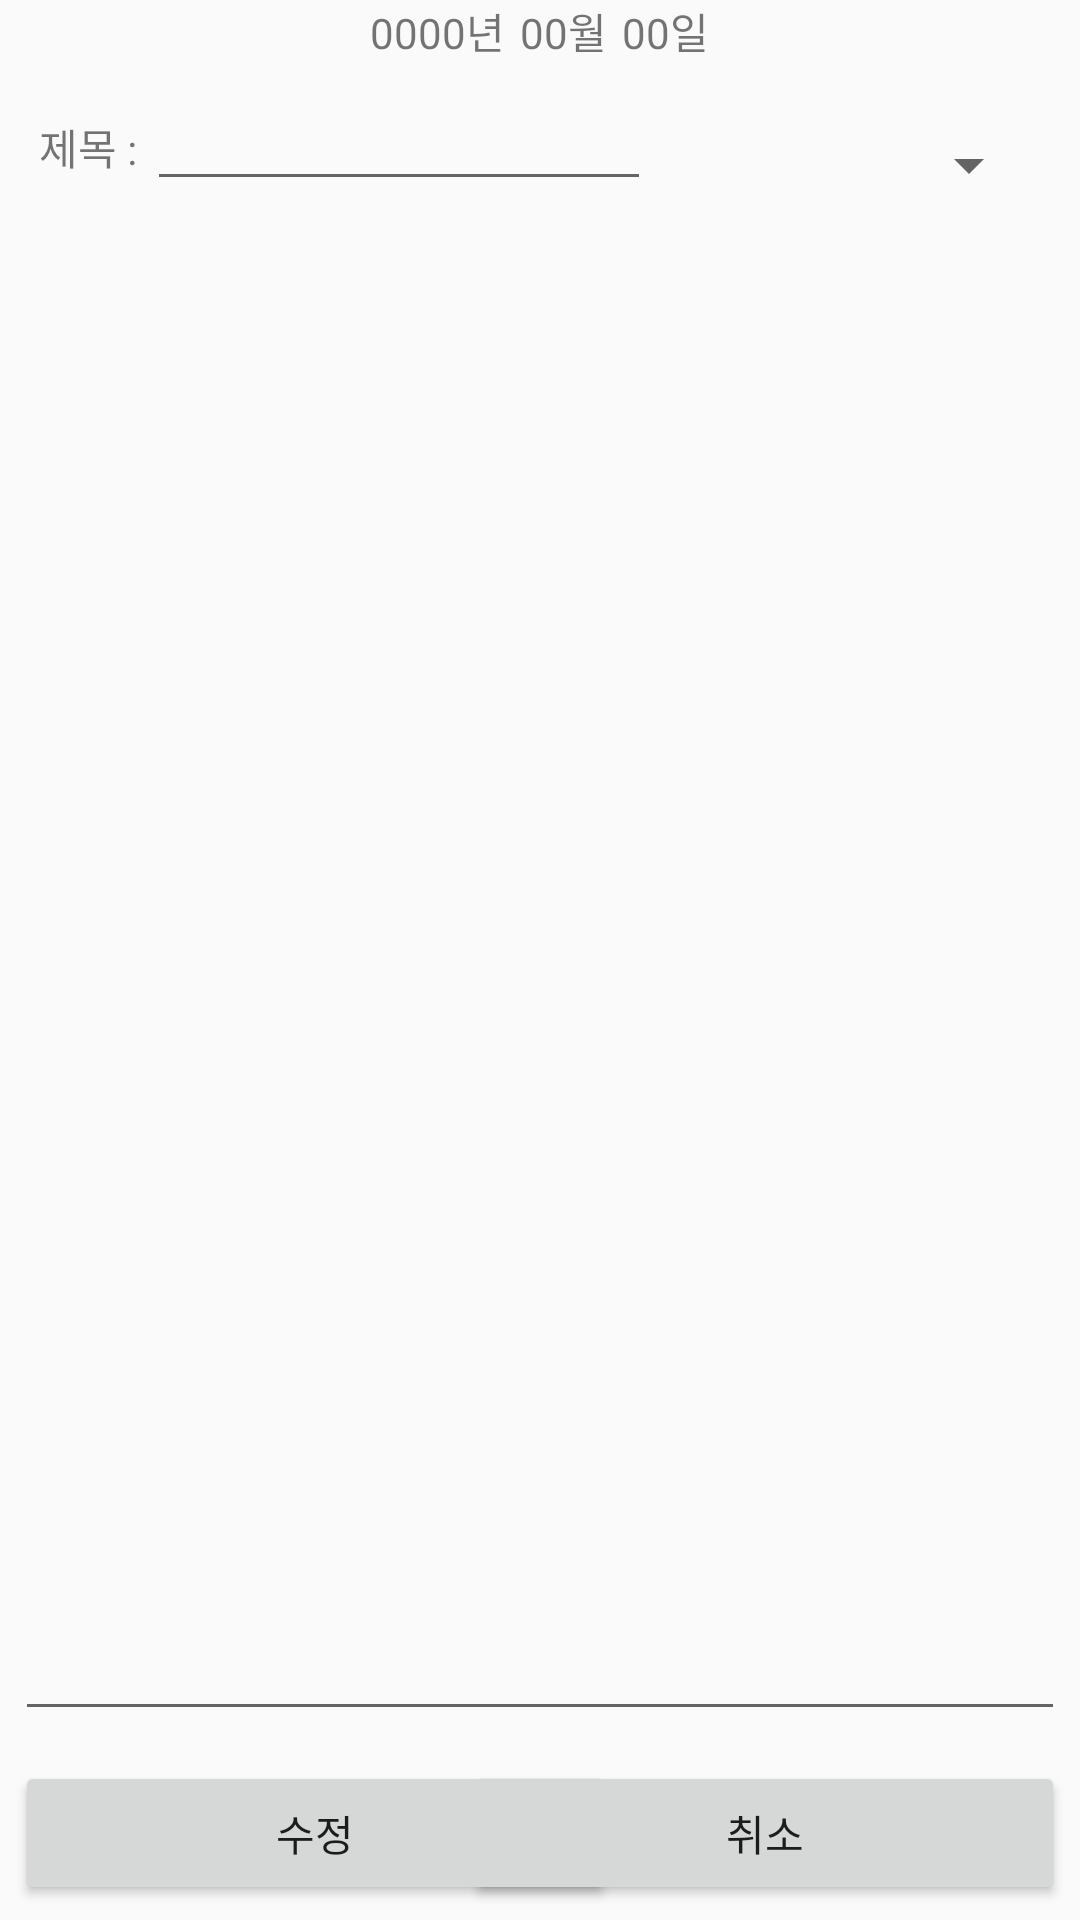

Reconstruct the res/layout file that produces this screen, plus the resources it refers to.
<!-- AndroidManifest.xml: application theme Theme.Diaryapp -->
<!-- res/layout/check_diary.xml -->
<?xml version="1.0" encoding="utf-8"?>
<RelativeLayout xmlns:android="http://schemas.android.com/apk/res/android"
    xmlns:app="http://schemas.android.com/apk/res-auto"
    xmlns:tools="http://schemas.android.com/tools"
    android:layout_width="match_parent"
    android:layout_height="match_parent"
    tools:context=".Writemenu">

    <LinearLayout
        android:id="@+id/top_Layout"
        android:layout_width="match_parent"
        android:layout_height="wrap_content"
        android:orientation="vertical">

        <LinearLayout
            android:layout_width="wrap_content"
            android:layout_height="wrap_content"
            android:layout_gravity="center"
            android:orientation="horizontal">

            <TextView
                android:id="@+id/Year"
                android:layout_width="wrap_content"
                android:layout_height="wrap_content"
                android:gravity="center"
                android:text="0000년" />

            <TextView
                android:id="@+id/Month"
                android:layout_width="wrap_content"
                android:layout_height="wrap_content"
                android:layout_marginLeft="5dp"
                android:text="00월" />

            <TextView
                android:id="@+id/Day"
                android:layout_width="wrap_content"
                android:layout_height="wrap_content"
                android:layout_marginLeft="5dp"
                android:text="00일" />

        </LinearLayout>

        <LinearLayout
            android:layout_width="wrap_content"
            android:layout_height="wrap_content"
            android:layout_gravity="center"
            android:layout_margin="5dp"
            android:layout_marginStart="5dp"
            android:layout_marginTop="5dp"
            android:layout_marginEnd="5dp"
            android:layout_marginBottom="5dp"
            android:orientation="horizontal">

            <TextView
                android:id="@+id/diary_title"
                android:layout_width="wrap_content"
                android:layout_height="wrap_content"
                android:text="제목 : " />

            <EditText
                android:id="@+id/TitleText"
                android:layout_width="wrap_content"
                android:layout_height="wrap_content"
                android:ems="8"
                android:hint="" />

            <Spinner
                android:id="@+id/Scategory"
                android:layout_width="130dp"
                android:layout_height="wrap_content"
                android:layout_gravity="bottom" />

        </LinearLayout>
    </LinearLayout>

    <LinearLayout
        android:id="@+id/edit_Layout"
        android:layout_width="match_parent"
        android:layout_height="match_parent"
        android:layout_below="@id/top_Layout"
        android:layout_above="@id/Update_button"
        android:orientation="vertical">

        <EditText
            android:id="@+id/DiaryText"
            android:layout_width="match_parent"
            android:layout_height="match_parent"
            android:layout_margin="5dp"
            android:inputType="textMultiLine"
            android:gravity="top"
            />

    </LinearLayout>

    <Button
        android:id="@+id/Update_button"
        android:layout_width="200dp"
        android:layout_height="wrap_content"
        android:layout_alignParentStart="true"
        android:layout_alignParentBottom="true"
        android:layout_margin="5dp"
        android:text="수정" />

    <Button
        android:id="@+id/back_button"
        android:layout_width="200dp"
        android:layout_height="wrap_content"
        android:layout_alignParentEnd="true"
        android:layout_alignParentBottom="true"
        android:layout_margin="5dp"
        android:text="취소" />

</RelativeLayout>
<!-- resources referenced by this layout -->
<resources>
  <style name="Theme.Diaryapp" parent="Theme.AppCompat.Light.DarkActionBar">
          
          <item name="colorPrimary">@color/purple_500</item>
          <item name="colorPrimaryDark">@color/purple_700</item>
          <item name="colorAccent">@color/teal_200</item>
          
      </style>
  <!-- not gathered from this repository: default colours our renderer supplied (Android Studio template values) -->
  <color name="purple_500">#FF6200EE</color>
  <color name="purple_700">#FF3700B3</color>
  <color name="teal_200">#FF03DAC5</color>
</resources>
